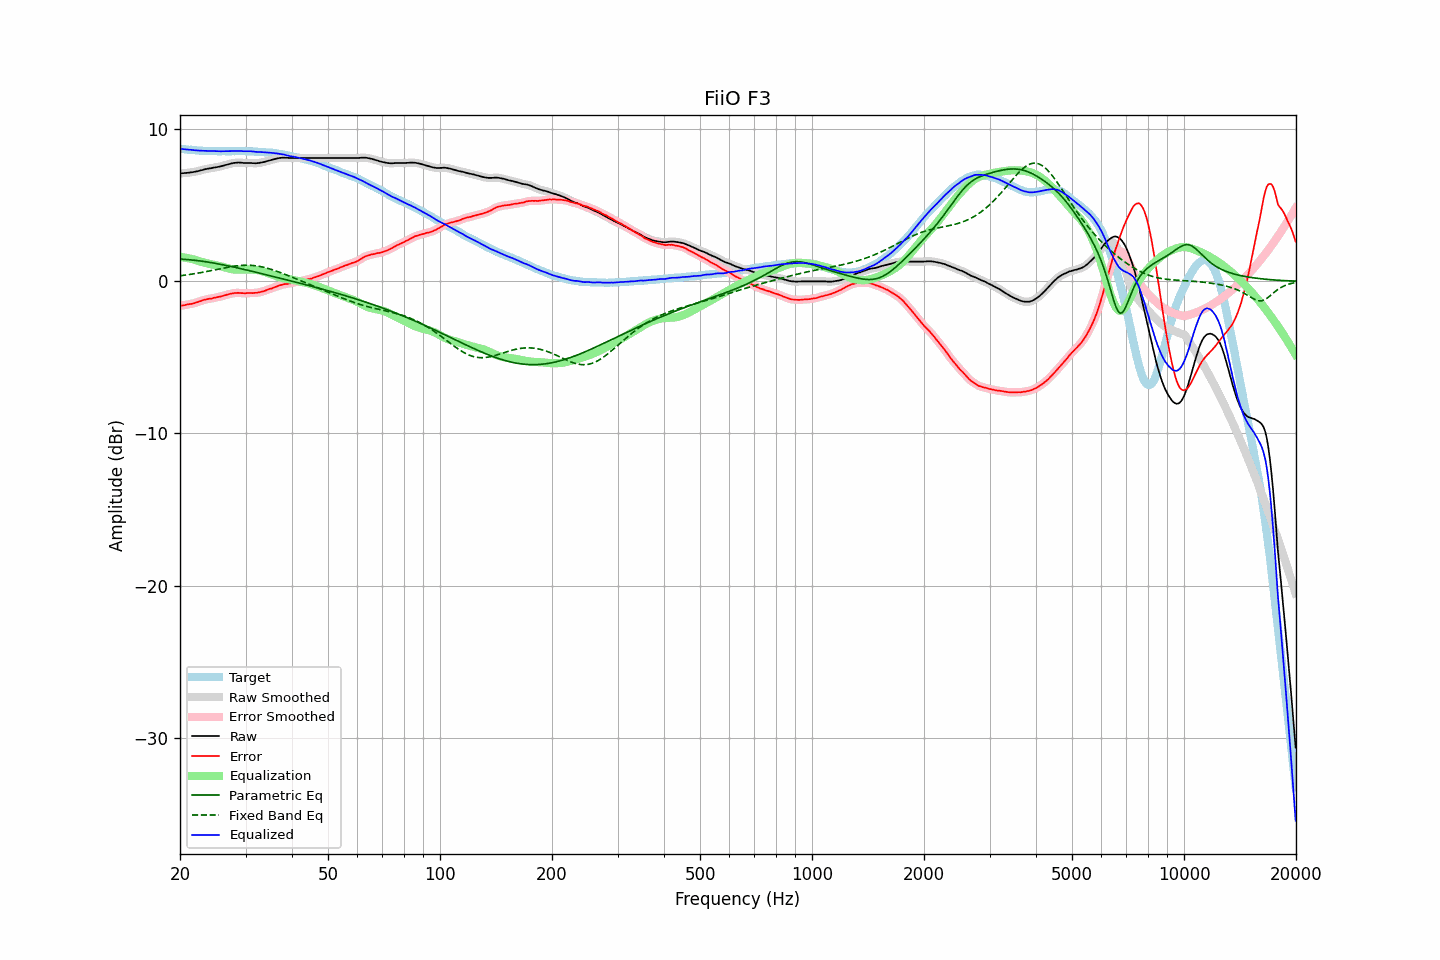

Values plotted in this chart, from the file beside it:
frequency, raw, error, smoothed, error_smoothed, equalization, parametric_eq, fixed_band_eq, equalized_raw, equalized_smoothed, target
20.00, 7.10, -1.61, 7.10, -1.61, 1.61, 1.46, 0.37, 8.71, 8.71, 8.71
20.20, 7.11, -1.59, 7.11, -1.60, 1.60, 1.46, 0.38, 8.71, 8.70, 8.70
20.40, 7.11, -1.58, 7.11, -1.58, 1.58, 1.45, 0.39, 8.69, 8.69, 8.69
20.61, 7.12, -1.56, 7.12, -1.56, 1.56, 1.44, 0.41, 8.68, 8.68, 8.68
20.81, 7.13, -1.53, 7.13, -1.54, 1.54, 1.44, 0.42, 8.67, 8.67, 8.66
21.02, 7.14, -1.51, 7.14, -1.52, 1.52, 1.43, 0.44, 8.66, 8.66, 8.65
21.23, 7.15, -1.49, 7.15, -1.50, 1.50, 1.42, 0.45, 8.65, 8.65, 8.64
21.44, 7.17, -1.48, 7.17, -1.48, 1.48, 1.41, 0.47, 8.65, 8.64, 8.65
21.66, 7.18, -1.45, 7.18, -1.46, 1.45, 1.40, 0.48, 8.63, 8.63, 8.63
21.87, 7.20, -1.43, 7.20, -1.43, 1.42, 1.39, 0.50, 8.62, 8.62, 8.63
22.09, 7.22, -1.39, 7.22, -1.40, 1.39, 1.37, 0.52, 8.61, 8.61, 8.61
22.31, 7.24, -1.36, 7.24, -1.36, 1.36, 1.36, 0.54, 8.60, 8.60, 8.60
22.54, 7.27, -1.32, 7.27, -1.33, 1.33, 1.35, 0.56, 8.60, 8.60, 8.59
22.76, 7.30, -1.29, 7.30, -1.29, 1.29, 1.33, 0.57, 8.59, 8.59, 8.59
22.99, 7.33, -1.25, 7.33, -1.25, 1.26, 1.32, 0.59, 8.59, 8.59, 8.58
23.22, 7.36, -1.21, 7.36, -1.22, 1.23, 1.30, 0.61, 8.59, 8.59, 8.57
23.45, 7.38, -1.20, 7.38, -1.19, 1.20, 1.29, 0.63, 8.58, 8.58, 8.58
23.69, 7.40, -1.17, 7.40, -1.17, 1.18, 1.27, 0.66, 8.58, 8.58, 8.57
23.92, 7.42, -1.14, 7.42, -1.16, 1.15, 1.26, 0.68, 8.57, 8.57, 8.56
24.16, 7.43, -1.14, 7.43, -1.13, 1.13, 1.24, 0.70, 8.56, 8.57, 8.57
24.40, 7.45, -1.12, 7.45, -1.12, 1.11, 1.22, 0.72, 8.56, 8.56, 8.57
24.65, 7.48, -1.08, 7.47, -1.09, 1.09, 1.20, 0.74, 8.57, 8.56, 8.56
24.89, 7.49, -1.07, 7.49, -1.07, 1.07, 1.18, 0.76, 8.56, 8.56, 8.56
25.14, 7.51, -1.04, 7.51, -1.05, 1.05, 1.16, 0.79, 8.56, 8.56, 8.55
25.39, 7.53, -1.02, 7.53, -1.02, 1.02, 1.14, 0.81, 8.55, 8.55, 8.55
25.65, 7.55, -1.00, 7.55, -1.00, 1.00, 1.12, 0.83, 8.55, 8.55, 8.55
25.91, 7.58, -0.97, 7.58, -0.98, 0.97, 1.10, 0.85, 8.55, 8.55, 8.55
26.16, 7.61, -0.95, 7.61, -0.95, 0.94, 1.08, 0.87, 8.55, 8.55, 8.56
26.43, 7.64, -0.91, 7.64, -0.92, 0.91, 1.06, 0.89, 8.55, 8.55, 8.55
26.69, 7.67, -0.88, 7.67, -0.88, 0.88, 1.04, 0.91, 8.55, 8.56, 8.55
26.96, 7.70, -0.85, 7.70, -0.85, 0.86, 1.02, 0.93, 8.56, 8.56, 8.55
27.23, 7.73, -0.82, 7.73, -0.83, 0.83, 0.99, 0.95, 8.56, 8.56, 8.55
27.50, 7.75, -0.80, 7.75, -0.80, 0.81, 0.97, 0.97, 8.56, 8.56, 8.55
27.77, 7.77, -0.79, 7.77, -0.79, 0.79, 0.95, 0.99, 8.56, 8.56, 8.56
28.05, 7.79, -0.76, 7.79, -0.77, 0.78, 0.93, 1.00, 8.57, 8.56, 8.55
28.33, 7.80, -0.76, 7.80, -0.76, 0.77, 0.90, 1.01, 8.57, 8.57, 8.56
28.62, 7.81, -0.75, 7.81, -0.76, 0.77, 0.88, 1.03, 8.58, 8.57, 8.56
28.90, 7.81, -0.76, 7.81, -0.76, 0.77, 0.85, 1.04, 8.58, 8.57, 8.57
29.19, 7.80, -0.77, 7.80, -0.77, 0.77, 0.83, 1.05, 8.57, 8.57, 8.57
29.48, 7.79, -0.77, 7.79, -0.78, 0.77, 0.81, 1.05, 8.56, 8.56, 8.56
29.78, 7.78, -0.78, 7.78, -0.78, 0.77, 0.78, 1.06, 8.55, 8.55, 8.56
30.08, 7.78, -0.78, 7.78, -0.78, 0.77, 0.76, 1.06, 8.55, 8.55, 8.56
30.38, 7.78, -0.76, 7.78, -0.77, 0.78, 0.73, 1.06, 8.56, 8.56, 8.54
30.68, 7.78, -0.76, 7.78, -0.77, 0.77, 0.71, 1.06, 8.55, 8.55, 8.54
30.99, 7.78, -0.76, 7.78, -0.77, 0.77, 0.68, 1.05, 8.55, 8.55, 8.54
31.30, 7.77, -0.77, 7.77, -0.77, 0.77, 0.66, 1.05, 8.54, 8.54, 8.54
31.61, 7.77, -0.76, 7.77, -0.77, 0.76, 0.63, 1.04, 8.53, 8.53, 8.53
31.93, 7.76, -0.75, 7.76, -0.76, 0.75, 0.61, 1.02, 8.51, 8.52, 8.51
32.24, 7.77, -0.75, 7.77, -0.75, 0.74, 0.58, 1.01, 8.51, 8.51, 8.52
32.57, 7.78, -0.72, 7.78, -0.73, 0.72, 0.55, 0.99, 8.50, 8.51, 8.50
32.89, 7.80, -0.70, 7.80, -0.70, 0.70, 0.53, 0.97, 8.50, 8.50, 8.50
33.22, 7.82, -0.67, 7.82, -0.68, 0.67, 0.50, 0.95, 8.49, 8.49, 8.49
33.55, 7.84, -0.65, 7.84, -0.65, 0.64, 0.48, 0.93, 8.48, 8.49, 8.49
33.89, 7.87, -0.61, 7.87, -0.61, 0.61, 0.45, 0.90, 8.48, 8.48, 8.48
34.23, 7.90, -0.56, 7.90, -0.57, 0.57, 0.42, 0.87, 8.47, 8.47, 8.46
34.57, 7.93, -0.53, 7.93, -0.53, 0.54, 0.40, 0.84, 8.47, 8.47, 8.46
34.92, 7.96, -0.48, 7.96, -0.49, 0.50, 0.37, 0.81, 8.46, 8.46, 8.44
35.27, 7.99, -0.47, 7.99, -0.46, 0.46, 0.35, 0.78, 8.45, 8.45, 8.46
35.62, 8.02, -0.41, 8.02, -0.42, 0.42, 0.32, 0.75, 8.44, 8.44, 8.43
35.97, 8.05, -0.38, 8.05, -0.38, 0.38, 0.29, 0.71, 8.43, 8.42, 8.43
... 635 more rows
